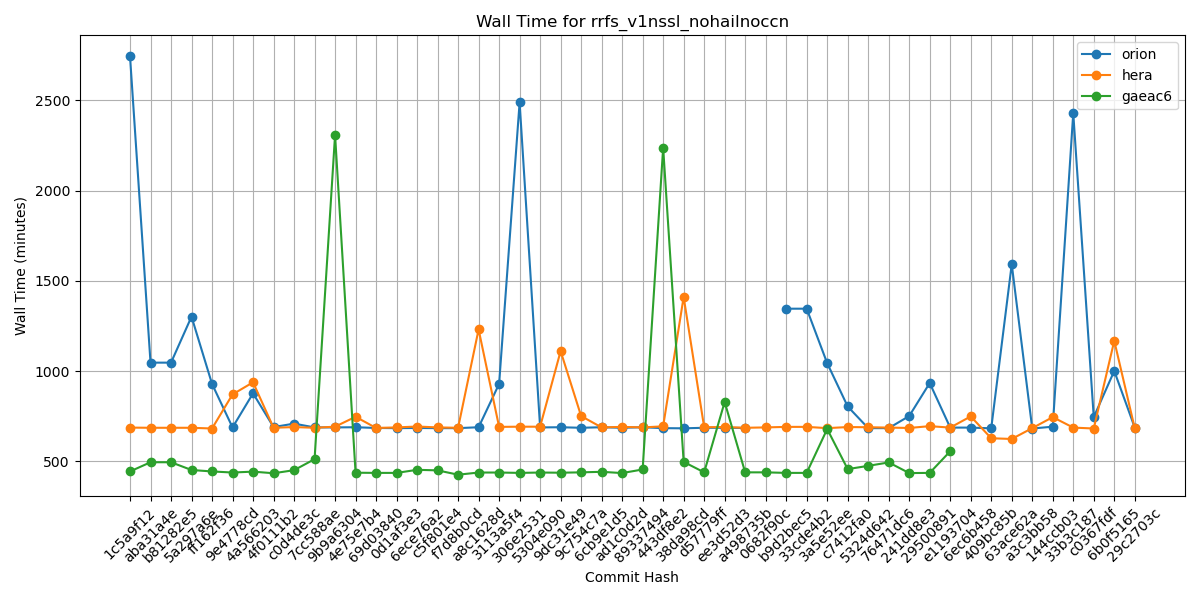

The table this chart was drawn from, first rows:
Hash, orion, hera, gaeac6
1c5a9f12, 2745, 687, 444
aba31a4e, 1047, 686, 495
b81282e5, 1047, 686, 495
5a297a6e, 1302, 686, 452
ff162f36, 929, 682, 444
9e4778cd, 688, 871, 438
4a566203, 877, 938, 443
4f0111b2, 690, 686, 434
c0d4de3c, 709, 690, 451
7cc588ae, 688, 686, 512
9b9a6304, 688, 692, 2309
4e75e7b4, 689, 747, 437
69d03840, 685, 685, 436
0d1af3e3, 684, 688, 436
6ece76a2, 685, 693, 453
c5f801e4, 684, 688, 450
f7d8b0cd, 684, 686, 426
a8c1628d, 689, 1231, 438
3113a5f4, 929, 691, 438
306e2531, 2489, 692, 436
5304e090, 688, 692, 438
9dc31e49, 689, 1111, 437
9c754c7a, 686, 751, 439
6cb9e1d5, 689, 688, 442
ad1c0d2d, 686, 691, 435
89337494, 689, 688, 455
443df8e2, 684, 694, 2238
38da98cd, 683, 1411, 497
d57779ff, 686, 689, 439
ee3d52d3, 686, 690, 829
a498735b, 685, 686, 439
0682f90c, , 688, 439
b9d2bec5, 1346, 691, 436
33cde4b2, 1346, 691, 436
3a5e52ee, 1044, 684, 679
c7412fa0, 804, 690, 457
5324d642, 684, 689, 475
76471dc6, 684, 687, 494
241dd8e3, 751, 685, 435
29500891, 934, 695, 436
e1193704, 687, 687, 556
6ec6b458, 687, 749, 
409bc85b, 683, 628, 
63ace62a, 1592, 624, 
a3c3bb58, 682, 684, 
144ccb03, 692, 745, 
33b3c187, 2430, 687, 
c0367fdf, 745, 682, 
6b0f5165, 1001, 1168, 
29c2703c, 687, 683, 
